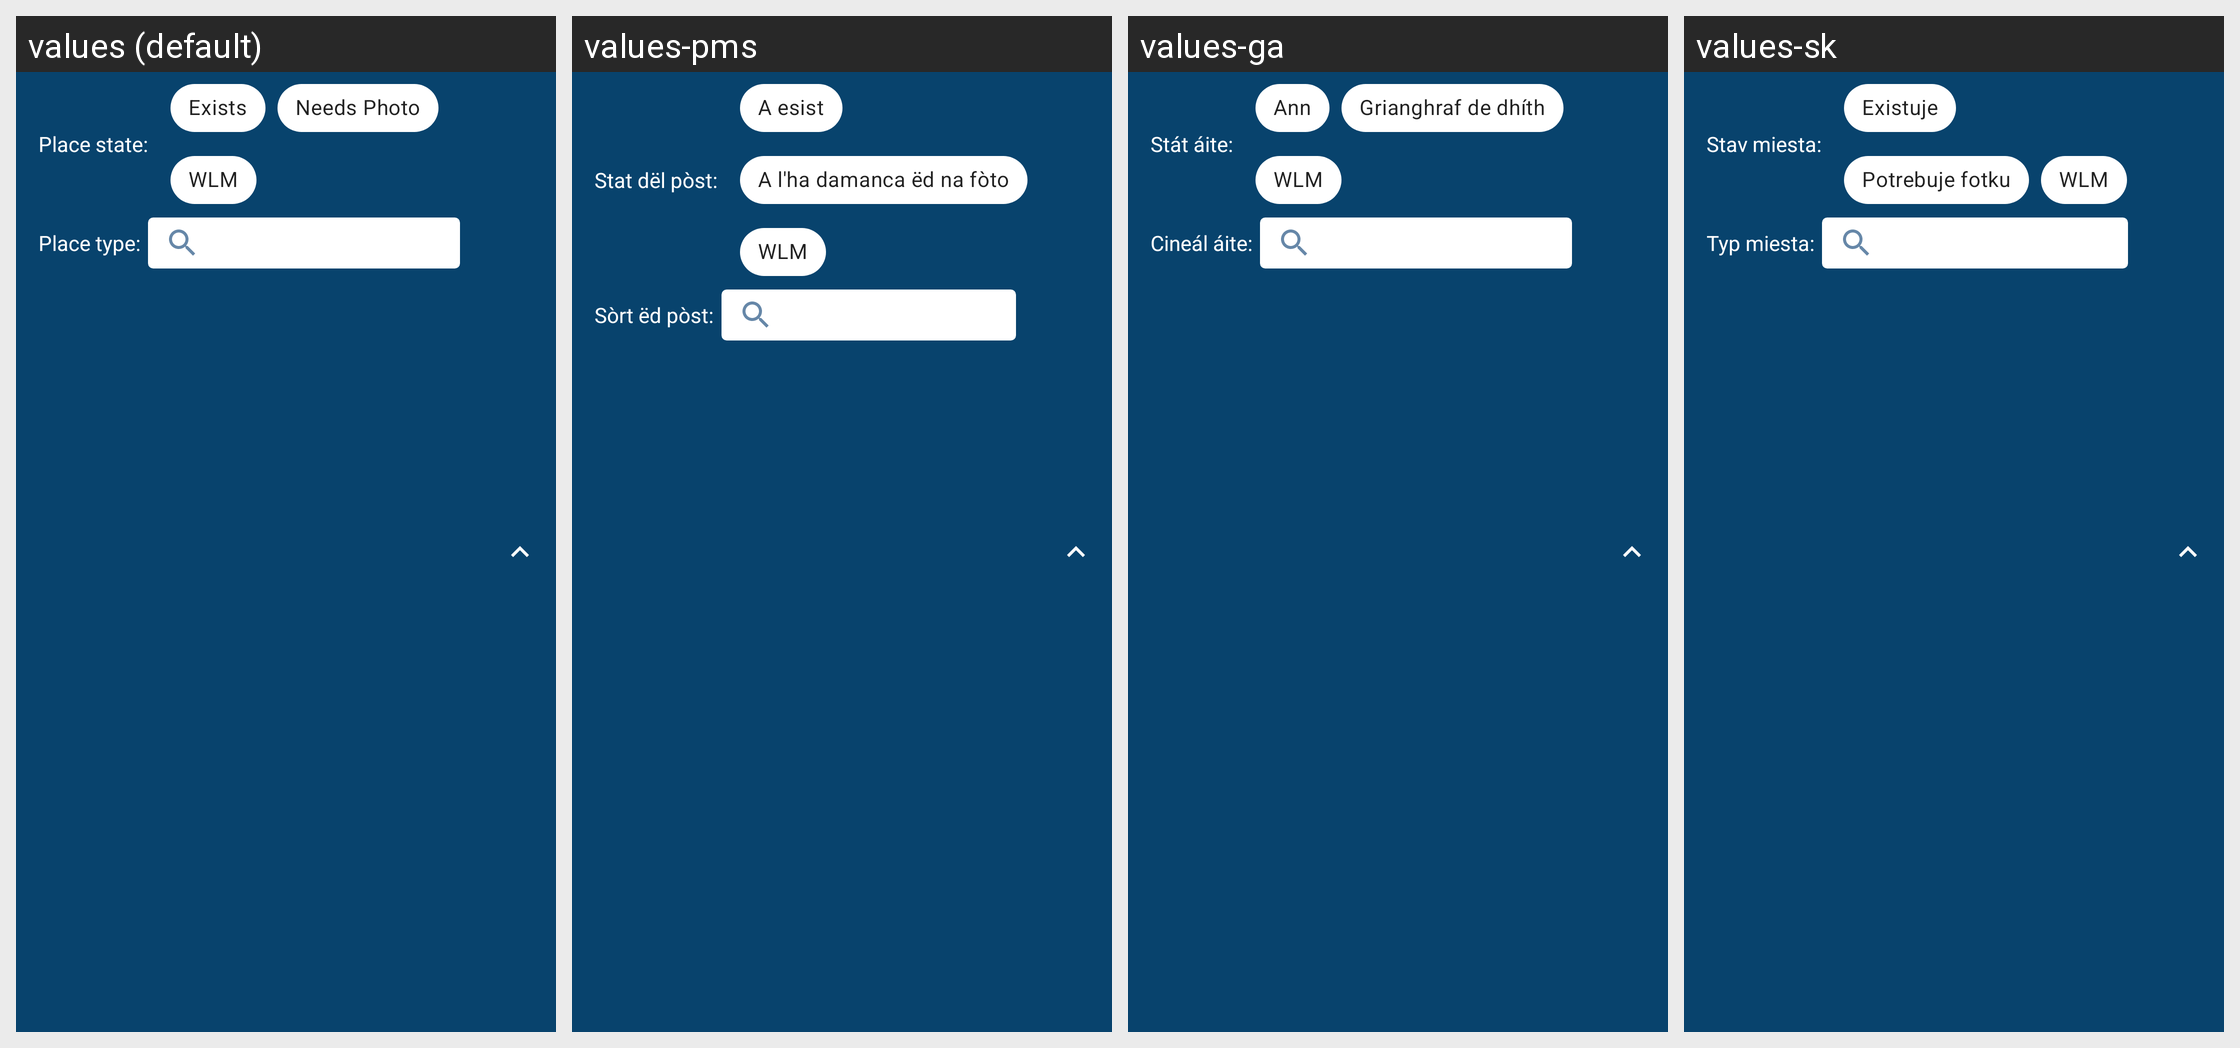

The same Android screen rendered under several of its app's locales, left to right. List the strings drawn on it with the default value and each locale's translation.
Android screen res/layout/nearby_filter_all_items.xml rendered under 4 locales, left to right: values (default), values-pms, values-ga, values-sk. Device: Nexus 5 (rendered at 1080×1920; each locale shown at half size, 540×960, under a caption strip naming it); theme LightAppTheme.
Other locales in the repository, not shown: values-ab, values-af, values-ais, values-anp, values-ar, values-arc, values-as, values-ast, values-az, values-azb, values-ba, values-ban, values-bcl, values-bg, values-blk, values-bn, values-br, values-bs, values-ca, values-ce, values-ckb, values-cs, values-csb, values-cy, values-da, values-de, values-diq, values-dty, values-el, values-en-rGB, values-eo, values-es, values-eu, values-fa, values-fi, values-fit, values-fo, values-fr, values-frp, values-frr, values-fur, values-gcr, values-gl, values-got, values-gu, values-ha, values-haw, values-he, values-hi, values-hr, values-hrx, values-hsb, values-hu, values-hy, values-hyw, values-ia, values-id, values-in, values-io, values-is, values-it, values-iw, values-ja, values-ji, values-jv, values-ka, values-kaa, values-kab, values-kge, values-kjp, values-km, values-kn, values-ko, values-ko-rKP, values-krc, values-ks, values-ksh, values-ku, values-kum, values-kus, values-ky, values-la, values-lag, values-lb, values-lez, values-li, values-lrc, values-lt, values-lv, values-mag, values-mg, values-min, values-mk, values-ml, values-mn, values-mni, values-mnw, values-mr, values-mrh, values-ms, values-mt, values-my, values-nb, values-ne, values-nl, values-nqo, values-oc, values-or, values-pa, values-pl, values-pnb, values-ps, values-pt, values-pt-rBR, values-qq, values-ro, values-ru, values-sah, values-sat, values-sd, values-se, values-sh, values-si, values-sje, values-skr, values-sl, values-smn, values-sms, values-sr, values-su, values-sv, values-sw, values-syl, values-szy, values-ta, values-tcy, values-te, values-th, values-tok, values-tr, values-tum, values-ug, values-uk, values-ur, values-uz, values-vec, values-vi, values-xal, values-xmf, values-yi, values-yue, values-zgh, values-zh, values-zh-rCN, values-zh-rHK, values-zh-rTW.
Strings drawn on this screen, with the default value and each locale's value (text and hints the layout hard-codes, and strings that could not be matched under every locale, appear in the picture but are not listed):

place_state
  values: Place state:
  values-pms: Stat dël pòst:
  values-ga: Stát áite:
  values-sk: Stav miesta:

place_state_exists
  values: Exists
  values-pms: A esist
  values-ga: Ann
  values-sk: Existuje

place_state_needs_photo
  values: Needs Photo
  values-pms: A l'ha damanca ëd na fòto
  values-ga: Grianghraf de dhíth
  values-sk: Potrebuje fotku

place_state_wlm
  values: WLM
  values-pms: WLM  [not translated; the default value is used]
  values-ga: WLM  [not translated; the default value is used]
  values-sk: WLM

place_type
  values: Place type:
  values-pms: Sòrt ëd pòst:
  values-ga: Cineál áite:
  values-sk: Typ miesta:
